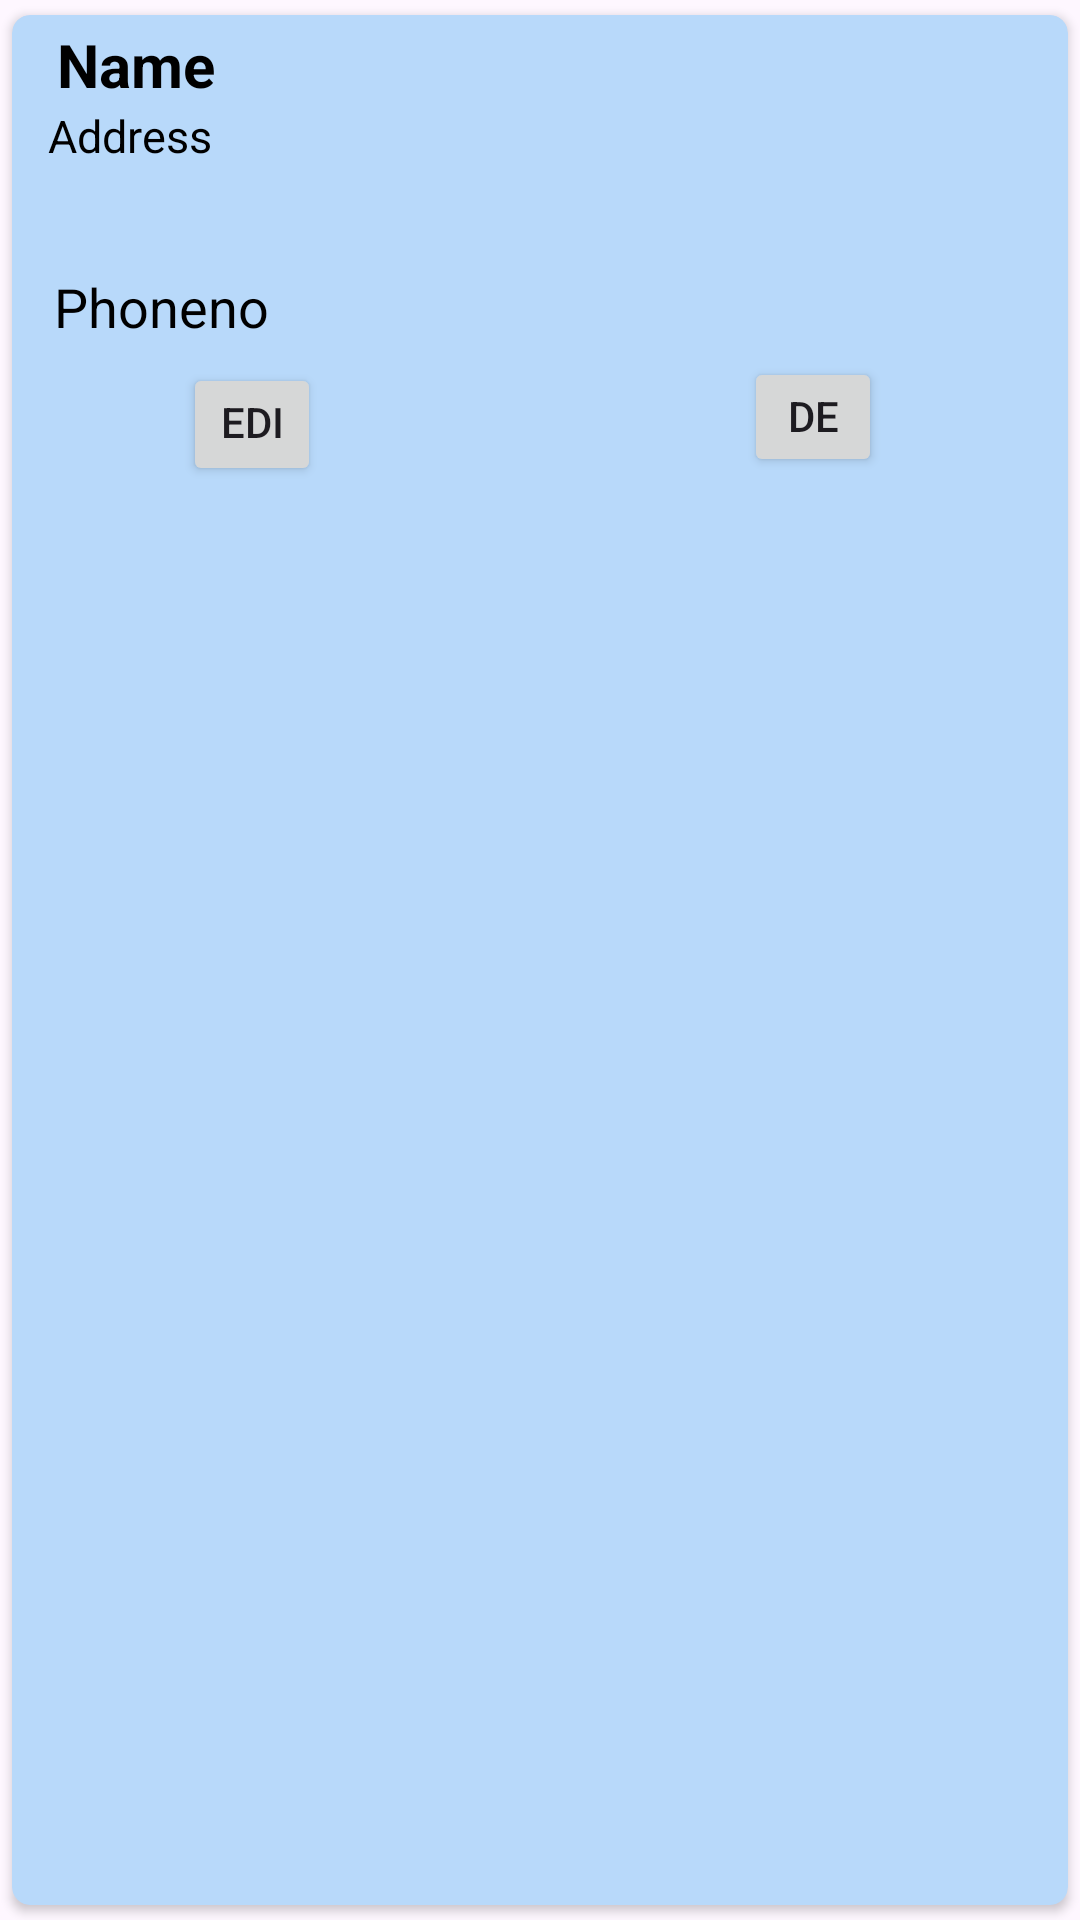

Write the Android layout XML for this screen, with the resource values it uses.
<!-- AndroidManifest.xml: application theme Theme.ArecaNut -->
<!-- res/layout/buyer_address_ada.xml -->
<?xml version="1.0" encoding="utf-8"?>
<androidx.cardview.widget.CardView xmlns:android="http://schemas.android.com/apk/res/android"
    android:layout_width="match_parent"
    android:layout_height="wrap_content"
    xmlns:app="http://schemas.android.com/apk/res-auto"
    app:cardCornerRadius="6dp"
    android:elevation="6dp"
    app:cardUseCompatPadding="true"
    android:backgroundTint="@color/g_blue100"
    >

    <RelativeLayout
        android:layout_width="wrap_content"
        android:layout_height="157dp"
        android:padding="0dp">


        <TextView
            android:id="@+id/nametxt"
            android:layout_width="337dp"
            android:layout_height="wrap_content"
            android:layout_alignParentStart="true"
            android:layout_alignParentEnd="true"
            android:layout_alignParentBottom="true"
            android:layout_marginStart="15dp"

            android:layout_marginEnd="52dp"
            android:layout_marginBottom="127dp"
            android:text="Name"
            android:textColor="#000"
            android:textSize="20sp"
            android:textStyle="bold" />

        <TextView
            android:id="@+id/adresstxt"
            android:layout_width="384dp"
            android:layout_height="56dp"
            android:layout_alignParentStart="true"
            android:layout_alignParentTop="true"
            android:layout_alignParentEnd="true"
            android:layout_alignParentBottom="true"
            android:layout_marginStart="12dp"
            android:layout_marginTop="30dp"
            android:layout_marginEnd="8dp"
            android:layout_marginBottom="71dp"
            android:inputType="textMultiLine"
            android:text="Address"
            android:textColor="#000"
            android:textSize="15sp" />

        <TextView
            android:id="@+id/phonetxt"
            android:layout_width="wrap_content"
            android:layout_height="26dp"
            android:layout_alignParentStart="true"
            android:layout_alignParentTop="true"
            android:layout_alignParentEnd="true"
            android:layout_alignParentBottom="true"
            android:layout_marginStart="14dp"
            android:layout_marginLeft="2dp"
            android:layout_marginTop="85dp"
            android:layout_marginEnd="129dp"
            android:layout_marginBottom="46dp"
            android:text="Phoneno"
            android:textColor="#000"
            android:textSize="18sp" />

        <Button
            android:id="@+id/button4"
            android:layout_width="98dp"
            android:layout_height="40dp"
            android:layout_alignParentStart="true"
            android:layout_alignParentTop="true"
            android:layout_alignParentEnd="true"
            android:layout_alignParentBottom="true"
            android:layout_marginStart="244dp"
            android:layout_marginTop="114dp"
            android:layout_marginEnd="62dp"
            android:layout_marginBottom="3dp"
            android:text="Delete" />

        <Button
            android:id="@+id/button3"
            android:layout_width="98dp"
            android:layout_height="41dp"
            android:layout_alignParentStart="true"
            android:layout_alignParentTop="true"

            android:layout_alignParentEnd="true"
            android:layout_alignParentBottom="true"
            android:layout_marginStart="57dp"
            android:layout_marginTop="116dp"
            android:layout_marginEnd="249dp"
            android:layout_marginBottom="0dp"
            android:text="Edit" />


    </RelativeLayout>


</androidx.cardview.widget.CardView>
<!-- resources referenced by this layout -->
<resources>
  <color name="g_blue100">#B8D9FA</color>
  <style name="Theme.ArecaNut" parent="Base.Theme.ArecaNut" />
  <style name="Base.Theme.ArecaNut" parent="Theme.Material3.DayNight.NoActionBar">
          7
          <item name="colorPrimary">@color/lavender</item>
          <item name="colorPrimaryVariant">@color/lavender</item>
          <item name="colorOnPrimary">@color/white</item>
          
          <item name="colorSecondary">@color/teal_200</item>
          <item name="colorSecondaryVariant">@color/teal_700</item>
          <item name="colorOnSecondary">@color/black</item>
          
          <item name="android:statusBarColor" tools:targetApi="l">?attr/colorPrimaryVariant</item>
      </style>
  <color name="lavender">#8692f7</color>
  <color name="white">#FFFFFFFF</color>
  <color name="teal_200">#FF03DAC5</color>
  <color name="teal_700">#FF018786</color>
  <color name="black">#FF000000</color>
</resources>
